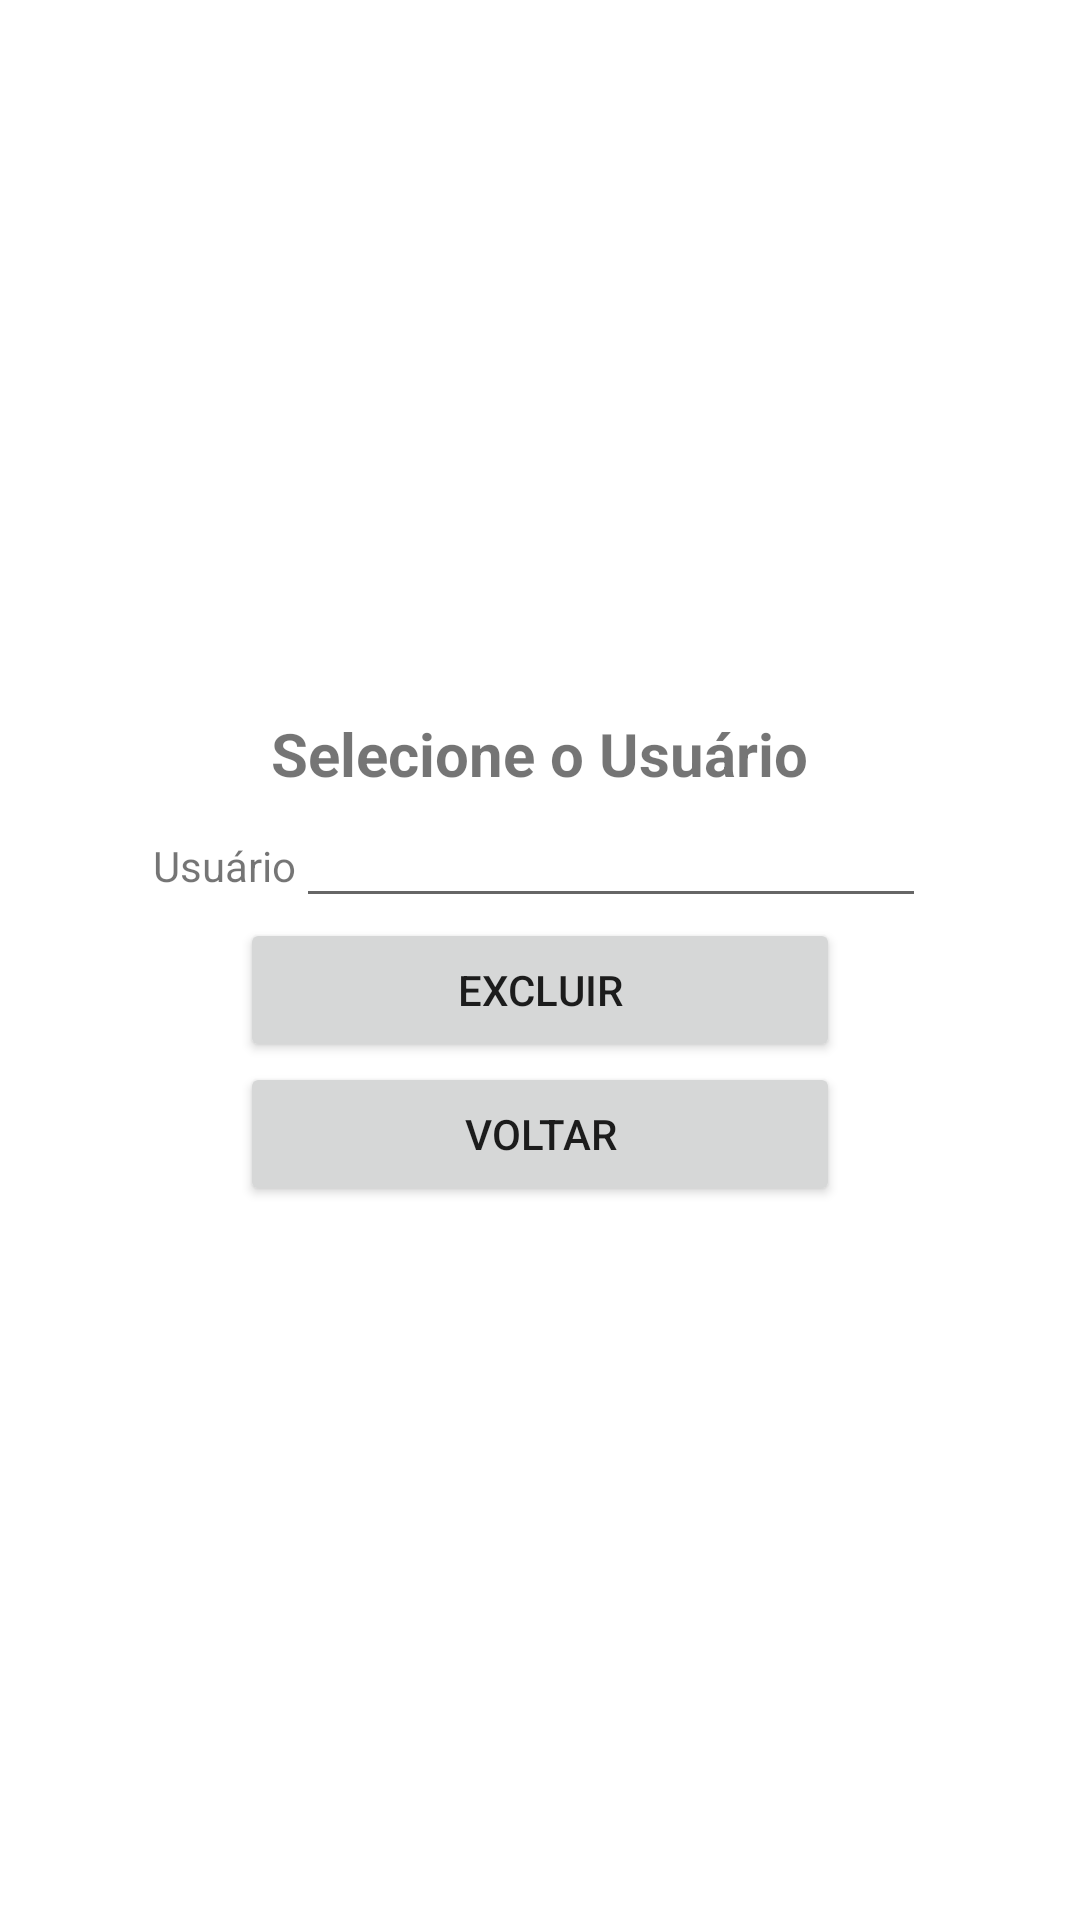

Android layout source for this screen:
<!-- AndroidManifest.xml: application theme Theme.ReservaSalas -->
<!-- res/layout/activity_excluir_usuario.xml -->
<?xml version="1.0" encoding="utf-8"?>
<androidx.constraintlayout.widget.ConstraintLayout xmlns:android="http://schemas.android.com/apk/res/android"
    xmlns:app="http://schemas.android.com/apk/res-auto"
    xmlns:tools="http://schemas.android.com/tools"
    android:layout_width="match_parent"
    android:layout_height="match_parent"
    tools:context=".ExcluirUsuarioActivity">

    <LinearLayout
        android:layout_width="match_parent"
        android:layout_height="match_parent"
        android:gravity="center"
        android:orientation="vertical">

        <TextView
            android:id="@+id/tituloSelecionarUsuarioExcluido"
            android:layout_width="wrap_content"
            android:layout_height="wrap_content"
            android:text="Selecione o Usuário"
            android:textSize="20dp"
            android:textStyle="bold"
            tools:ignore="MissingConstraints" />

        <LinearLayout
            android:layout_width="wrap_content"
            android:layout_height="wrap_content"
            android:orientation="horizontal">

            <TextView
                android:id="@+id/labelUsuarioExcluido"
                android:layout_width="wrap_content"
                android:layout_height="wrap_content"
                android:layout_weight="1"
                android:text="Usuário" />

            <EditText
                android:id="@+id/usuarioExcluido"
                android:layout_width="wrap_content"
                android:layout_height="wrap_content"
                android:layout_weight="1"
                android:ems="10"
                android:inputType="textPersonName"
                android:text="" />
        </LinearLayout>

        <Button
            android:id="@+id/botaoExcluirUsuario"
            android:layout_width="wrap_content"
            android:layout_height="wrap_content"
            android:width="200dp"
            android:onClick="excluirUsuario"
            android:text="Excluir" />

        <Button
            android:id="@+id/botaoVoltarUsuarioExcluido"
            android:layout_width="wrap_content"
            android:layout_height="wrap_content"
            android:width="200dp"
            android:onClick="cancelar"
            android:text="Voltar" />

    </LinearLayout>
</androidx.constraintlayout.widget.ConstraintLayout>
<!-- resources referenced by this layout -->
<resources>
  <style name="Theme.ReservaSalas" parent="Theme.MaterialComponents.DayNight.DarkActionBar">
          
          <item name="colorPrimary">@color/purple_500</item>
          <item name="colorPrimaryVariant">@color/purple_700</item>
          <item name="colorOnPrimary">@color/white</item>
          
          <item name="colorSecondary">@color/teal_200</item>
          <item name="colorSecondaryVariant">@color/teal_700</item>
          <item name="colorOnSecondary">@color/black</item>
          
          <item name="android:statusBarColor">?attr/colorPrimaryVariant</item>
          
      </style>
  <!-- not gathered from this repository: default colours our renderer supplied (Android Studio template values) -->
  <color name="purple_500">#FF6200EE</color>
  <color name="purple_700">#FF3700B3</color>
  <color name="teal_200">#FF03DAC5</color>
  <color name="teal_700">#FF018786</color>
  <color name="black">#FF000000</color>
  <color name="white">#FFFFFFFF</color>
</resources>
